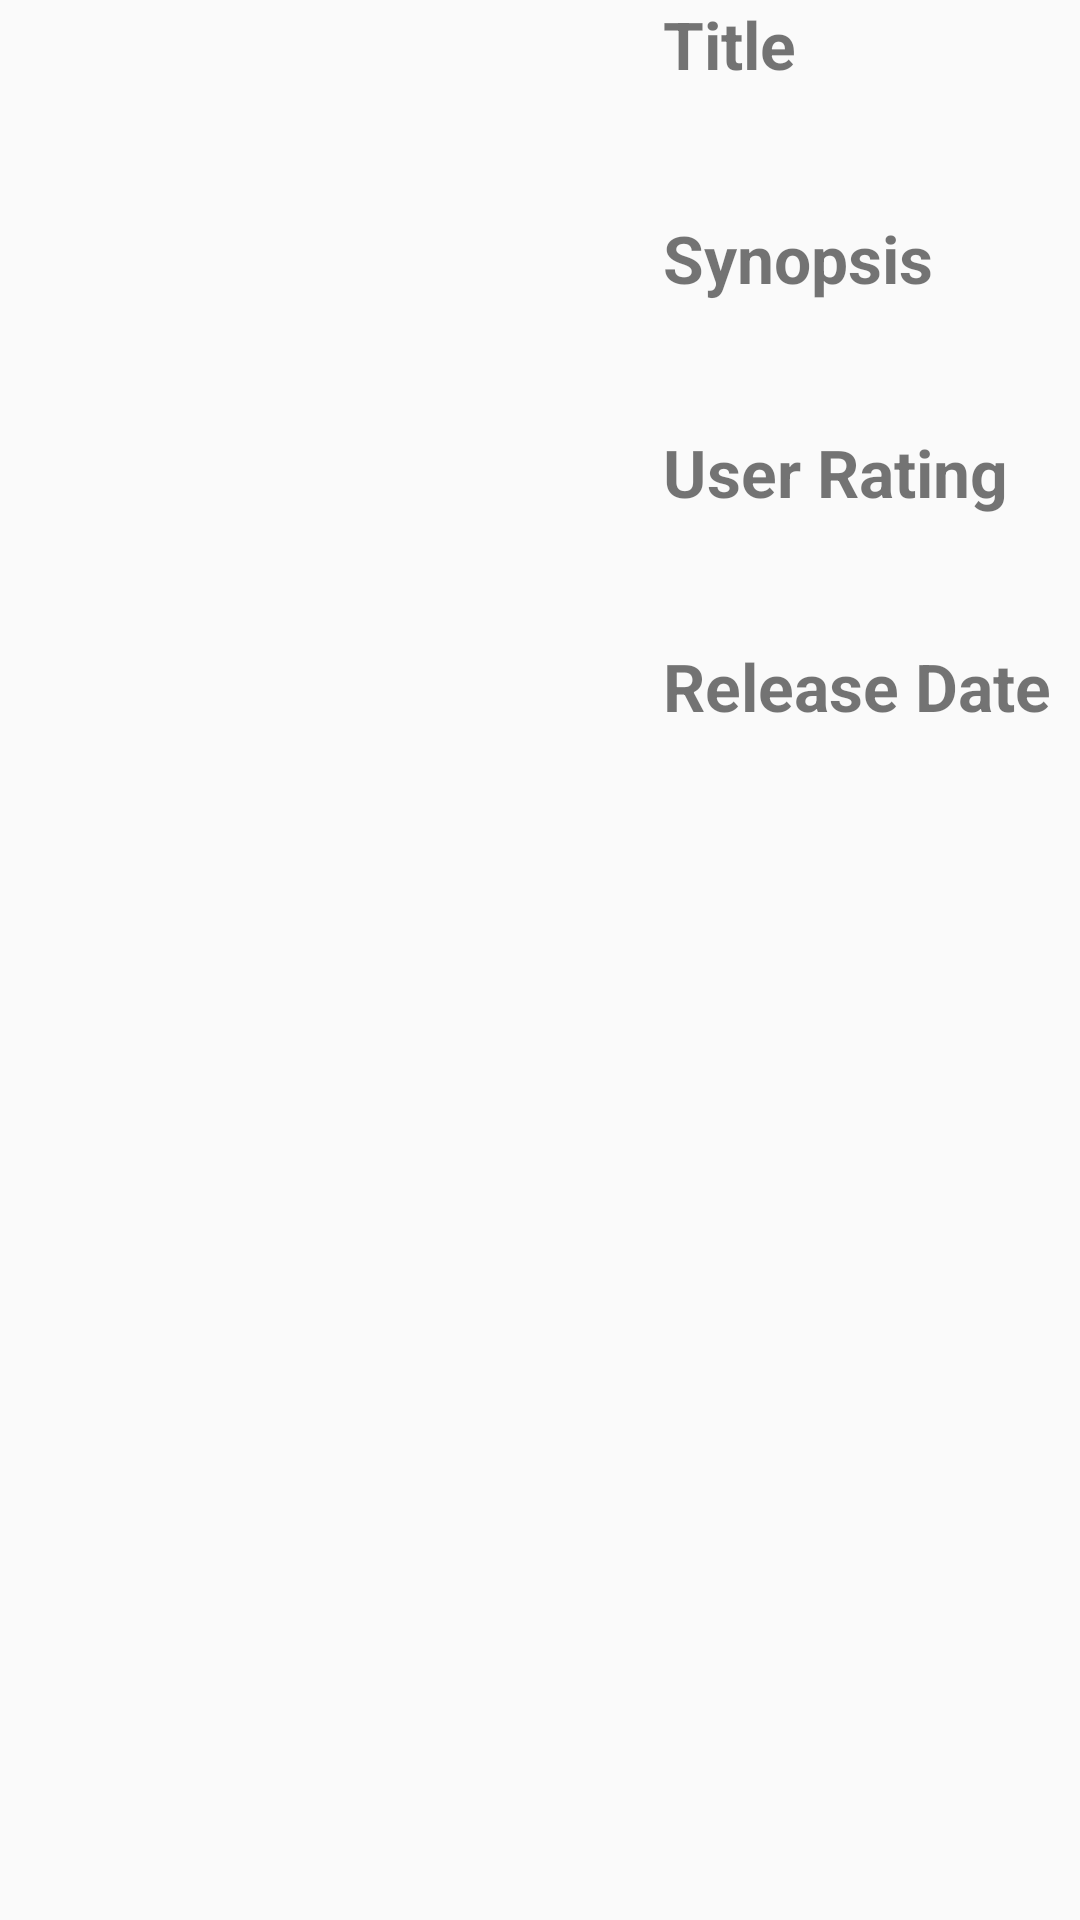

Reconstruct the res/layout file that produces this screen, plus the resources it refers to.
<!-- AndroidManifest.xml: application theme AppTheme -->
<!-- res/layout/activity_movie.xml -->
<?xml version="1.0" encoding="utf-8"?>
<RelativeLayout xmlns:android="http://schemas.android.com/apk/res/android"
    xmlns:tools="http://schemas.android.com/tools"
    android:layout_width="match_parent"
    android:layout_height="match_parent"
    android:paddingBottom="@dimen/activity_vertical_margin"
    android:paddingLeft="@dimen/activity_horizontal_margin"
    android:paddingRight="@dimen/activity_horizontal_margin"
    android:paddingTop="@dimen/activity_vertical_margin"
    tools:context=".MovieActivity">

    
    <ImageView
        android:id="@+id/img_movie_poster"
        android:layout_width="wrap_content"
        android:layout_height="wrap_content"
        android:layout_alignParentEnd="true"
        android:scaleType="fitCenter"
        android:contentDescription="@string/label_movie_poster"/>

    <LinearLayout
        android:orientation="vertical"
        android:layout_width="wrap_content"
        android:layout_height="match_parent"
        android:layout_alignParentStart="@id/img_movie_poster"
        android:layout_toStartOf="@id/img_movie_poster"
        android:paddingEnd="10dp">

        
        <TextView
            android:layout_width="match_parent"
            android:layout_height="wrap_content"
            android:textSize="22sp"
            android:textStyle="bold"
            android:text="@string/label_title"/>

        <TextView
            android:id="@+id/tv_movie_title"
            android:layout_width="match_parent"
            android:layout_height="wrap_content"
            android:textSize="20sp"
            android:layout_marginBottom="15dp"/>

        
        <TextView
            android:layout_width="match_parent"
            android:layout_height="wrap_content"
            android:textSize="22sp"
            android:textStyle="bold"
            android:text="@string/label_synopsis"/>

        <TextView
            android:id="@+id/tv_movie_synopsis"
            android:layout_width="match_parent"
            android:layout_height="wrap_content"
            android:textSize="20sp"
            android:layout_marginBottom="15dp"/>


        
        <TextView
            android:layout_width="match_parent"
            android:layout_height="wrap_content"
            android:textSize="22sp"
            android:textStyle="bold"
            android:text="@string/label_user_rating"/>

        <TextView
            android:id="@+id/tv_movie_user_rating"
            android:layout_width="match_parent"
            android:layout_height="wrap_content"
            android:textSize="20sp"
            android:layout_marginBottom="15dp"/>

        
        <TextView
            android:layout_width="match_parent"
            android:layout_height="wrap_content"
            android:textSize="22sp"
            android:textStyle="bold"
            android:text="@string/label_release_date"/>

        <TextView
            android:id="@+id/tv_movie_release_date"
            android:layout_width="match_parent"
            android:layout_height="wrap_content"
            android:textSize="20sp"
            android:layout_marginBottom="15dp"/>


    </LinearLayout>


</RelativeLayout>
<!-- resources referenced by this layout -->
<resources>
  <string name="label_movie_poster">Movie Poster</string>
  <string name="label_release_date">Release Date</string>
  <string name="label_synopsis">Synopsis</string>
  <string name="label_title">Title</string>
  <string name="label_user_rating">User Rating</string>
  <style name="AppTheme" parent="Theme.AppCompat.Light.DarkActionBar">
          
          <item name="colorPrimary">@color/colorPrimary</item>
          <item name="colorPrimaryDark">@color/colorPrimaryDark</item>
          <item name="colorAccent">@color/colorAccent</item>
      </style>
  <color name="colorPrimary">#1d1d1d</color>
  <color name="colorPrimaryDark">#010205</color>
  <color name="colorAccent">#208799</color>
</resources>
